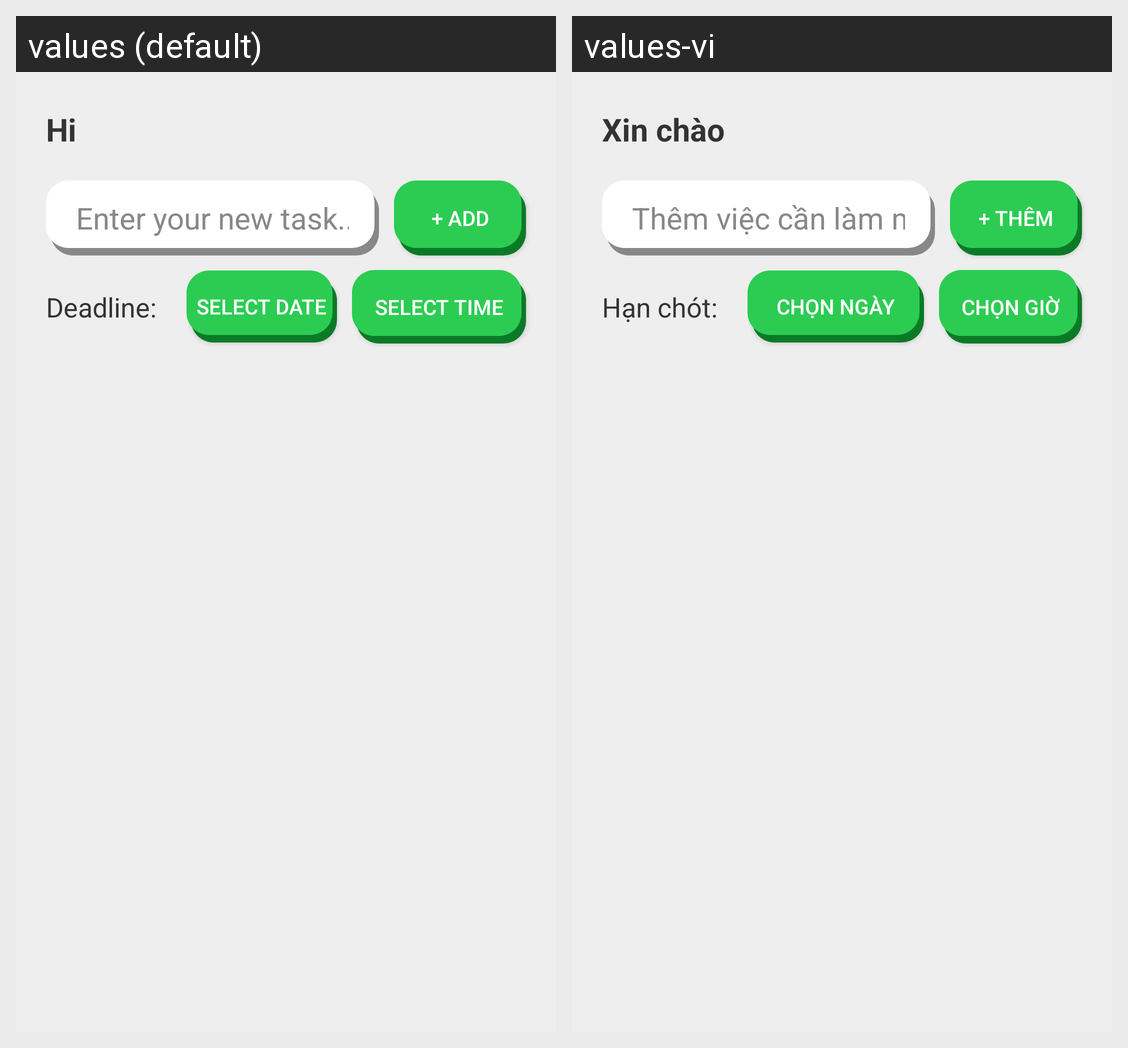

Translations of the strings shown on this Android screen, per locale in the grid:
Android screen res/layout/activity_main.xml rendered under 2 locales, left to right: values (default), values-vi. Device: Nexus 5 (rendered at 1080×1920; each locale shown at half size, 540×960, under a caption strip naming it); theme Theme.Todo.
Strings drawn on this screen, with the default value and each locale's value (text and hints the layout hard-codes, and strings that could not be matched under every locale, appear in the picture but are not listed):

hi
  values: Hi
  values-vi: Xin chào

enter_your_new_task
  values: Enter your new task...
  values-vi: Thêm việc cần làm mới...

deadline
  values: Deadline:
  values-vi: Hạn chót:

select_date
  values: Select Date
  values-vi: Chọn ngày

select_time
  values: Select Time
  values-vi: Chọn giờ

add
  values: + ADD
  values-vi: + Thêm
